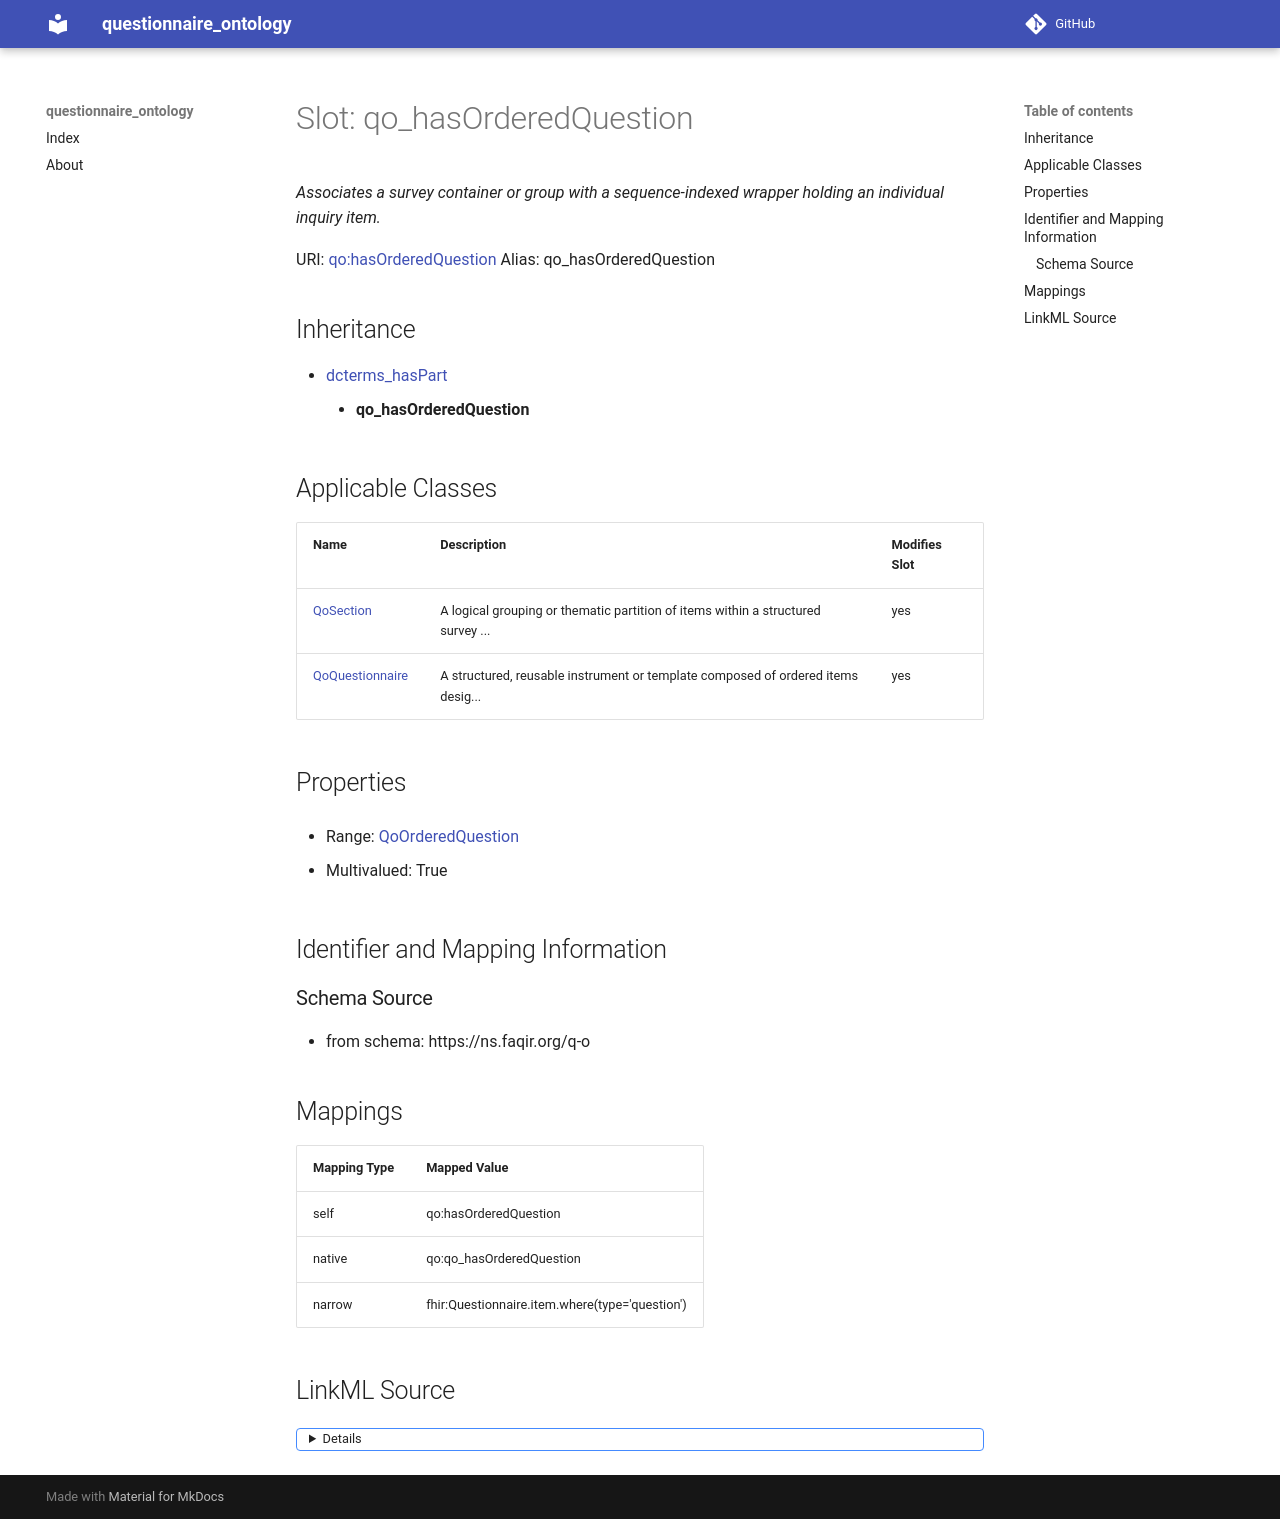

repository: faqirfoundation/questionnaire-ontology · page: qo_hasOrderedQuestion/index.html · generator: mkdocs



# Slot: qo_hasOrderedQuestion 


_Associates a survey container or group with a sequence-indexed wrapper holding an individual inquiry item._





URI: [qo:hasOrderedQuestion](https://ns.faqir.org/q-o#hasOrderedQuestion)
Alias: qo_hasOrderedQuestion


## Inheritance

* [dcterms_hasPart](dcterms_hasPart.md)
    * **qo_hasOrderedQuestion**






## Applicable Classes

| Name | Description | Modifies Slot |
| --- | --- | --- |
| [QoSection](QoSection.md) | A logical grouping or thematic partition of items within a structured survey ... |  yes  |
| [QoQuestionnaire](QoQuestionnaire.md) | A structured, reusable instrument or template composed of ordered items desig... |  yes  |







## Properties

* Range: [QoOrderedQuestion](QoOrderedQuestion.md)

* Multivalued: True





## Identifier and Mapping Information







### Schema Source


* from schema: https://ns.faqir.org/q-o




## Mappings

| Mapping Type | Mapped Value |
| ---  | ---  |
| self | qo:hasOrderedQuestion |
| native | qo:qo_hasOrderedQuestion |
| narrow | fhir:Questionnaire.item.where(type='question') |




## LinkML Source

<details>
```yaml
name: qo_hasOrderedQuestion
description: Associates a survey container or group with a sequence-indexed wrapper
  holding an individual inquiry item.
from_schema: https://ns.faqir.org/q-o
narrow_mappings:
- fhir:Questionnaire.item.where(type='question')
rank: 1000
is_a: dcterms_hasPart
slot_uri: qo:hasOrderedQuestion
alias: qo_hasOrderedQuestion
domain_of:
- qo_Questionnaire
- qo_Section
range: qo_OrderedQuestion
required: false
multivalued: true
inlined: true
inlined_as_list: true

```
</details>
